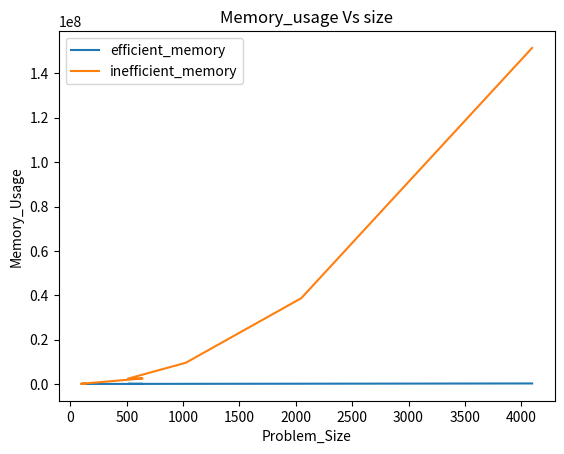

Here is the Python script that generated this plot:
import matplotlib.pyplot as plt
   
problem_size = [128, 96, 640, 512, 1024, 2048, 4096]
cpu_time_efficient = [0.03125, 0.015625, 0.375, 0.46875, 1.78125, 8.1875, 39.3125]
memory_usage_efficient = [18879, 18185, 19642, 29412, 57932, 116468, 227652]
cpu_time_basic = [0.015625, 0.0, 0.25, 0.21875, 1.21875, 5.859375, 26.453125]
memory_usage_basic = [160761, 76591, 2489305, 2412718, 9555658, 38666124, 151490463]

# plt.plot(problem_size,cpu_time_efficient,label= 'efficient_memory')
# plt.plot(problem_size,cpu_time_basic,label= 'inefficient_memory')
# plt.title('Cpu_time Vs size')
# plt.xlabel('Problem_Size')
# plt.ylabel('Cpu_time')
# plt.legend()
# plt.show()

plt.plot(problem_size,memory_usage_efficient,label= 'efficient_memory')
plt.plot(problem_size,memory_usage_basic,label= 'inefficient_memory')
plt.title('Memory_usage Vs size')
plt.xlabel('Problem_Size')
plt.ylabel('Memory_Usage')
plt.legend()
plt.show()